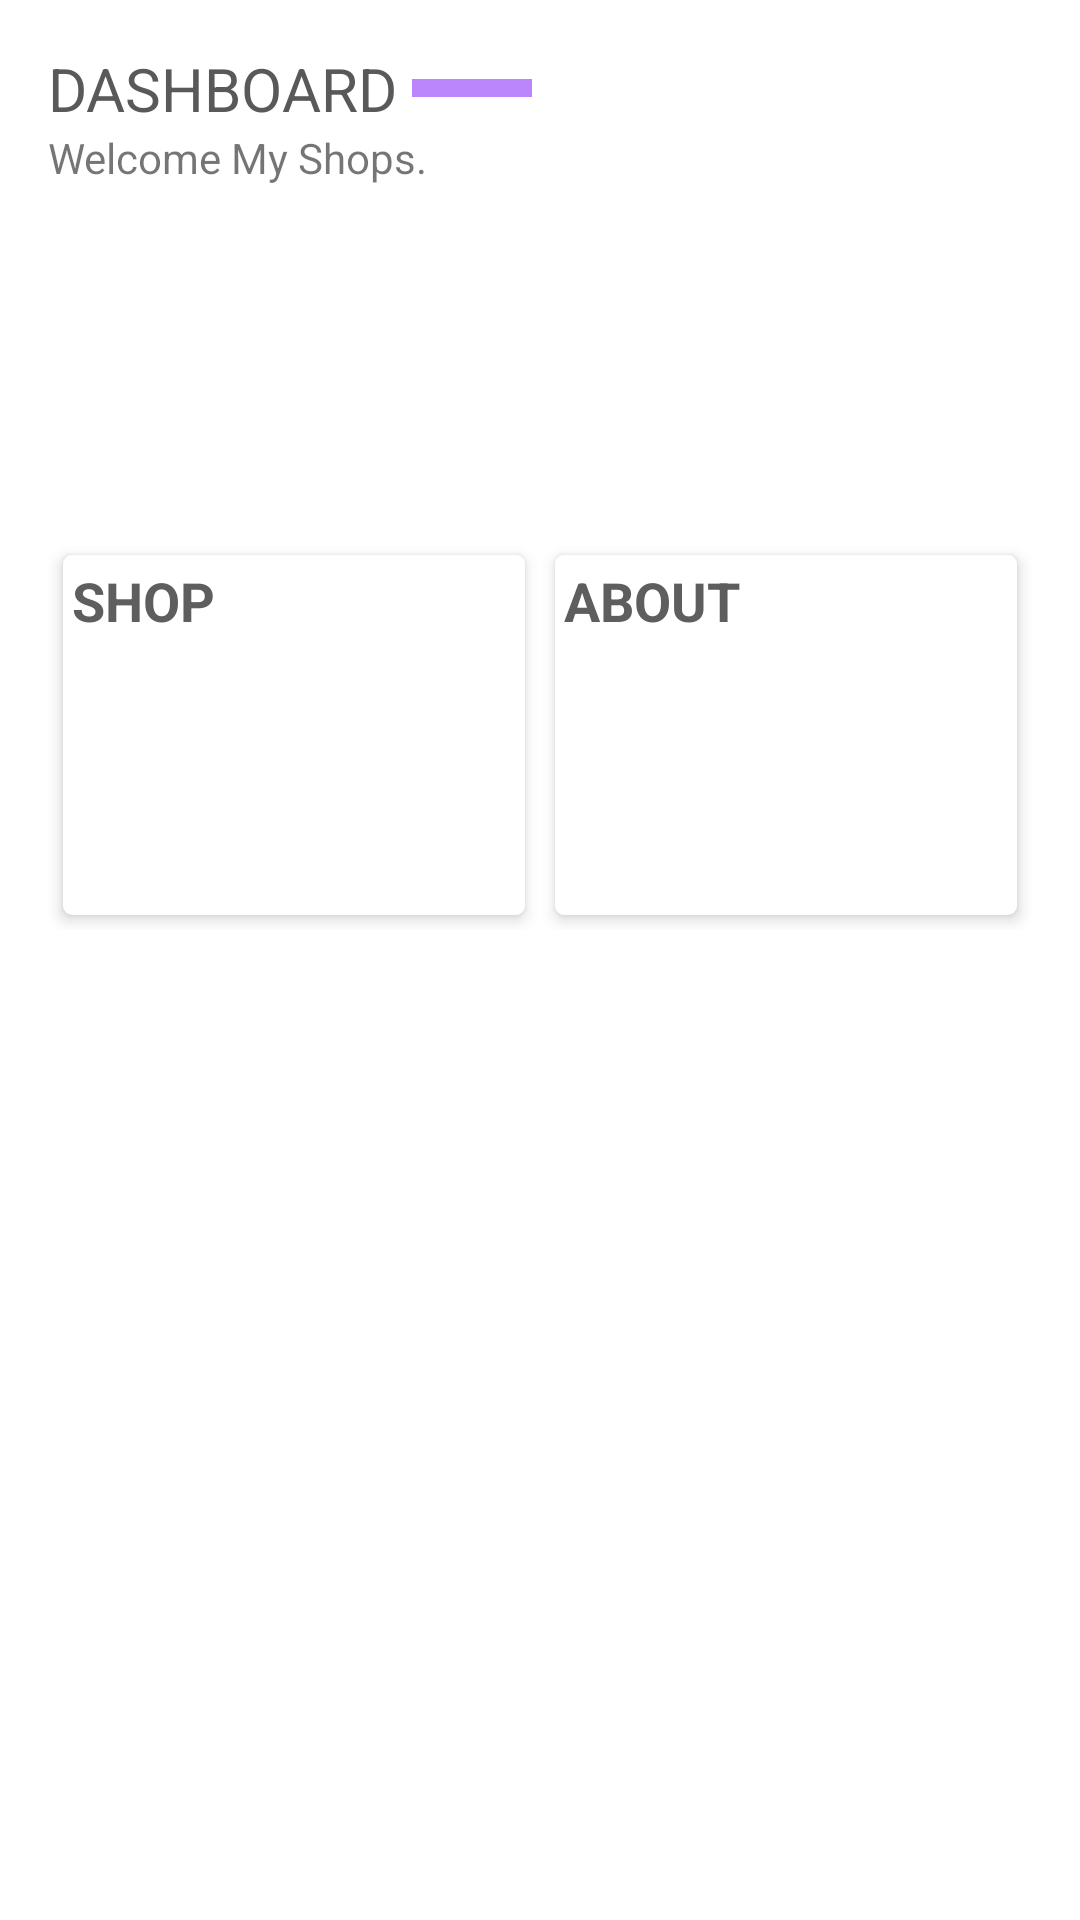

Android layout source for this screen:
<!-- AndroidManifest.xml: application theme Theme.KasirSepatu -->
<!-- res/layout/activity_menu.xml -->
<?xml version="1.0" encoding="utf-8"?>
<RelativeLayout xmlns:android="http://schemas.android.com/apk/res/android"
    xmlns:app="http://schemas.android.com/apk/res-auto"
    xmlns:tools="http://schemas.android.com/tools"
    android:layout_width="match_parent"
    android:layout_height="match_parent"
    tools:context=".MenuActivity">

    <LinearLayout
        android:layout_width="match_parent"
        android:layout_height="wrap_content"
        android:layout_margin="16dp"
        android:orientation="vertical">

        <LinearLayout
            android:layout_width="wrap_content"
            android:layout_height="wrap_content"
            android:orientation="horizontal">

            <TextView
                android:layout_width="wrap_content"
                android:layout_height="wrap_content"
                android:text="DASHBOARD"
                android:textColor="#595959"
                android:textSize="20dp"/>

            <View
                android:layout_gravity="center"
                android:layout_width="40dp"
                android:layout_height="6dp"
                android:layout_marginLeft="5dp"
                android:background="@color/purple_200"/>

        </LinearLayout>

        <TextView
            android:layout_width="wrap_content"
            android:layout_height="wrap_content"
            android:text="Welcome My Shops."/>

    </LinearLayout>
    <LinearLayout
        android:layout_width="match_parent"
        android:layout_height="wrap_content"
        android:layout_marginTop="180dp"
        android:layout_marginLeft="16dp"
        android:layout_marginRight="16dp"
        android:weightSum="2"
        android:orientation="horizontal">

        <androidx.cardview.widget.CardView
            android:layout_weight="1"
            android:layout_width="match_parent"
            android:layout_height="120dp"
            android:layout_margin="5dp"
            android:clickable="true"
            android:foreground="?android:attr/selectableItemBackground"
            app:cardCornerRadius="3dp"
            app:cardElevation="3dp">

            <RelativeLayout
                android:layout_width="match_parent"
                android:layout_height="wrap_content"
                android:padding="3dp">

                <TextView
                    android:layout_width="wrap_content"
                    android:layout_height="wrap_content"
                    android:text="SHOP"
                    android:textSize="18dp"
                    android:textColor="#5e5e5e"
                    android:textStyle="bold"/>

                <ImageView
                    android:id="@+id/imgShop"
                    android:layout_width="120dp"
                    android:layout_height="90dp"
                    android:src="@drawable/shop1"
                    android:layout_alignParentRight="true"
                    android:layout_alignParentBottom="true"/>

            </RelativeLayout>


        </androidx.cardview.widget.CardView>

        <androidx.cardview.widget.CardView
            android:layout_weight="1"
            android:layout_width="match_parent"
            android:layout_height="120dp"
            android:layout_margin="5dp"
            android:clickable="true"
            android:foreground="?android:attr/selectableItemBackground"
            app:cardCornerRadius="3dp"
            app:cardElevation="3dp">

            <RelativeLayout
                android:layout_width="match_parent"
                android:layout_height="wrap_content"
                android:padding="3dp">

                <TextView
                    android:layout_width="wrap_content"
                    android:layout_height="wrap_content"
                    android:text="ABOUT"
                    android:textSize="18dp"
                    android:textColor="#5e5e5e"
                    android:textStyle="bold"/>

                <ImageView
                    android:layout_width="120dp"
                    android:layout_height="90dp"
                    android:src="@drawable/shop2"
                    android:layout_alignParentRight="true"
                    android:layout_alignParentBottom="true"/>

            </RelativeLayout>


        </androidx.cardview.widget.CardView>

    </LinearLayout>


</RelativeLayout>
<!-- resources referenced by this layout -->
<resources>
  <style name="Theme.KasirSepatu" parent="Theme.MaterialComponents.DayNight.DarkActionBar">
          
          <item name="colorPrimary">@color/purple_500</item>
          <item name="colorPrimaryVariant">@color/purple_700</item>
          <item name="colorOnPrimary">@color/white</item>
          
          <item name="colorSecondary">@color/teal_200</item>
          <item name="colorSecondaryVariant">@color/teal_700</item>
          <item name="colorOnSecondary">@color/black</item>
          
          <item name="android:statusBarColor" tools:targetApi="l">?attr/colorPrimaryVariant</item>
          
      </style>
  <!-- not gathered from this repository: default colours our renderer supplied (Android Studio template values) -->
  <color name="purple_200">#FFBB86FC</color>
  <color name="purple_500">#FF6200EE</color>
  <color name="purple_700">#FF3700B3</color>
  <color name="teal_200">#FF03DAC5</color>
  <color name="teal_700">#FF018786</color>
  <color name="black">#FF000000</color>
  <color name="white">#FFFFFFFF</color>
</resources>
